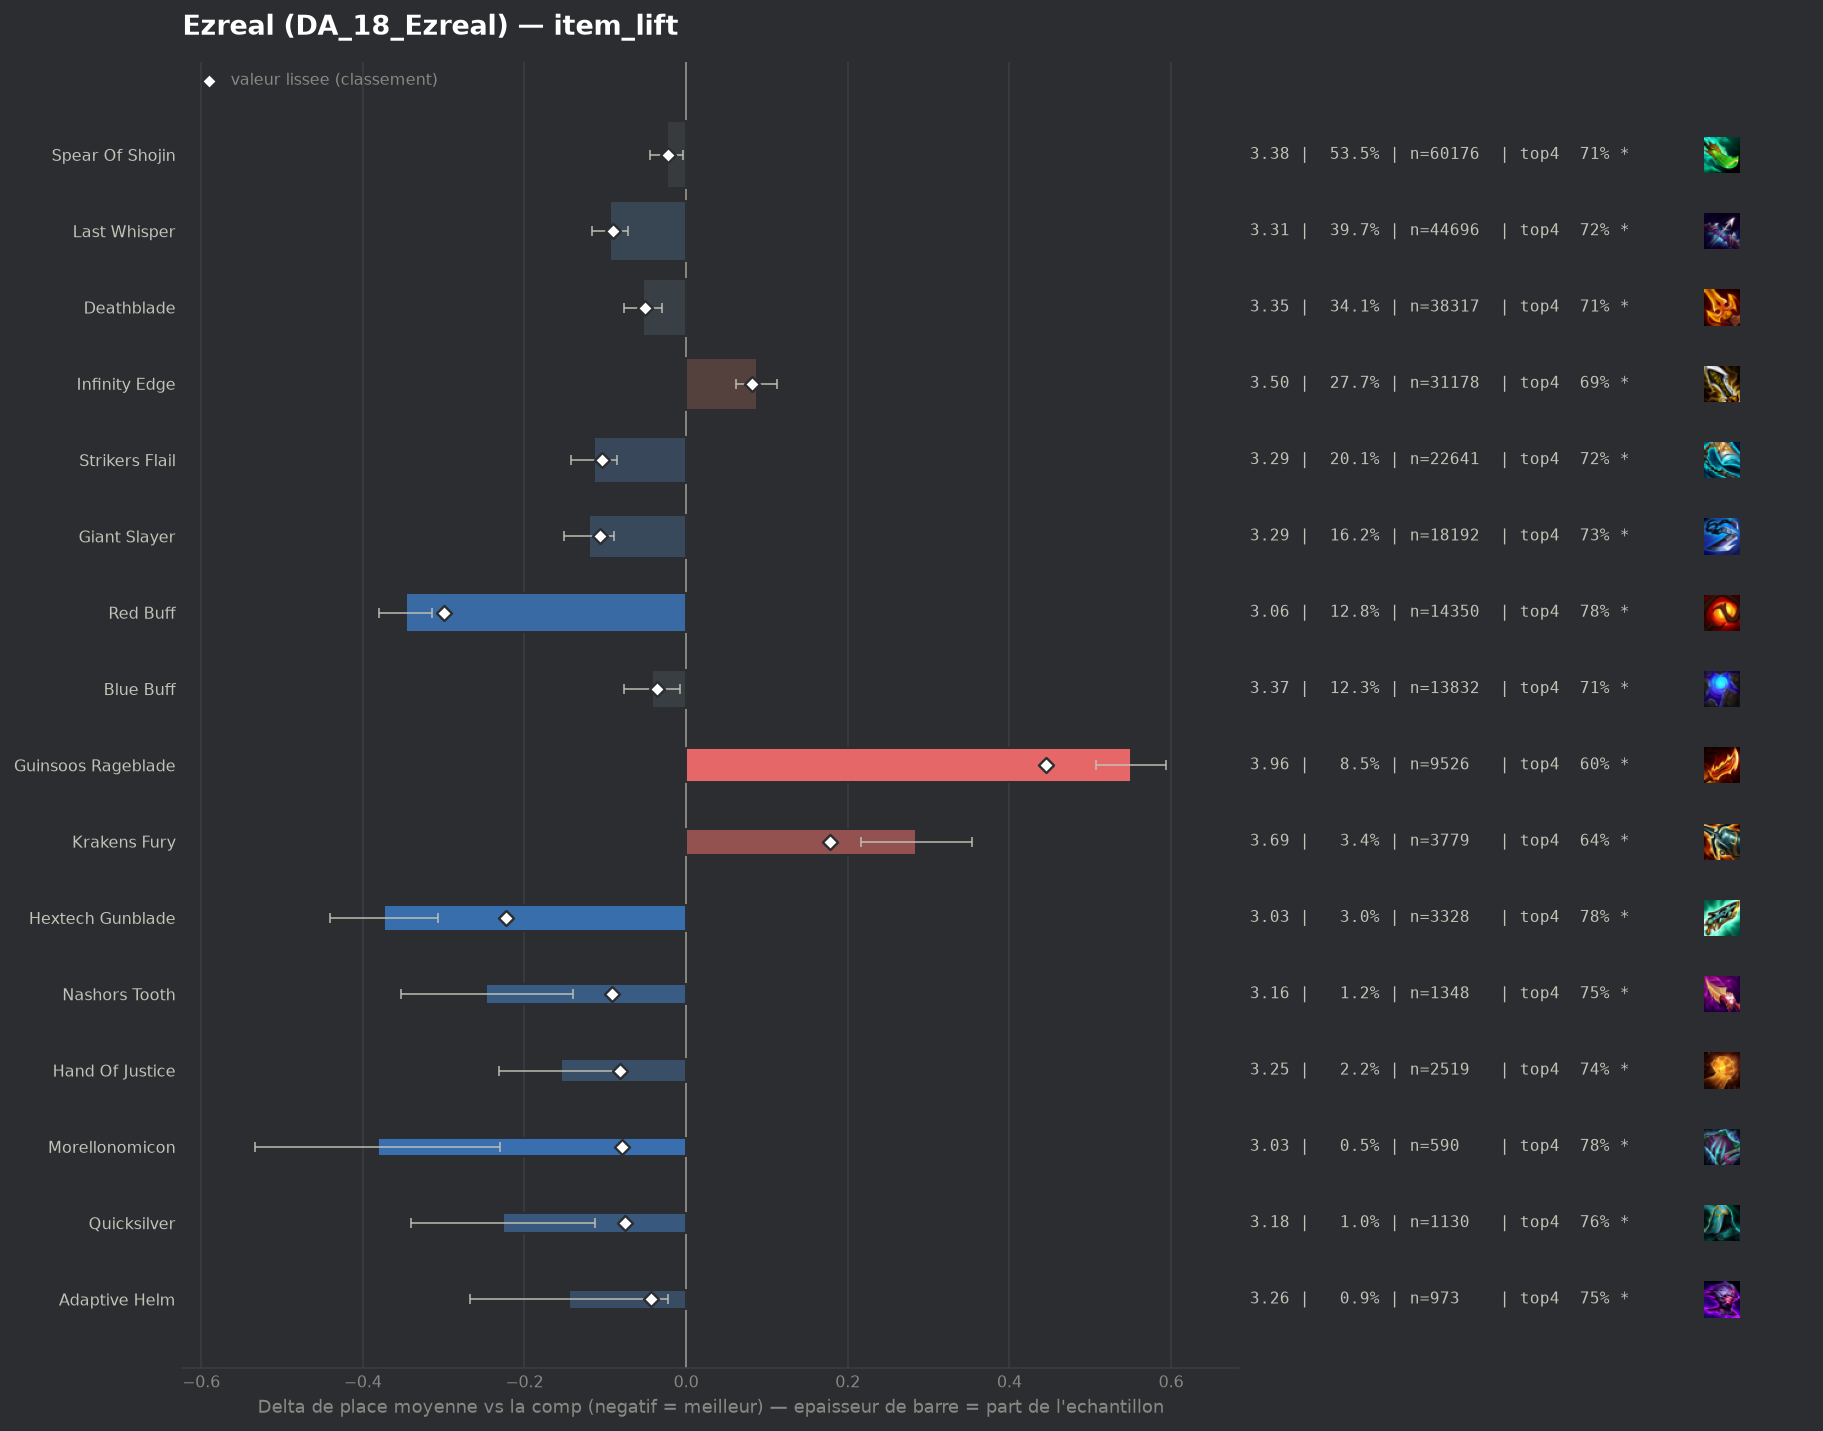

The file beside this chart, header and first rows:
group, label, n, share, avg_place, shrunk_avg, score, d_avg, d_avg_pess, impact, d_top4, win, top2, top4, sd, z, p, significant
populaire, Red Buff, 14350, 0.1275, 3.062, 3.109, -0.3, -0.347, -0.314, 0.0382, 0.0769, 0.2442, 0.4789, 0.7799, 1.874, -20.68, 0.0, True
pepite, Hextech Gunblade, 3328, 0.02958, 3.034, 3.185, -0.223, -0.374, -0.307, 0.0066, 0.0722, 0.2797, 0.4916, 0.7752, 1.939, -10.96, 0.0, True
populaire, Giant Slayer, 18192, 0.1617, 3.289, 3.302, -0.107, -0.12, -0.089, 0.0172, 0.024, 0.2316, 0.4294, 0.727, 1.971, -7.57, 0.0, True
populaire, Strikers Flail, 22641, 0.2012, 3.294, 3.305, -0.104, -0.114, -0.085, 0.0209, 0.0186, 0.2435, 0.438, 0.7216, 2.019, -7.76, 0.0, True
pepite, Nashors Tooth, 1348, 0.01198, 3.162, 3.316, -0.092, -0.247, -0.14, 0.0011, 0.044, 0.27, 0.4547, 0.747, 1.982, -4.54, 1e-05, True
populaire, Last Whisper, 44696, 0.3972, 3.314, 3.319, -0.09, -0.094, -0.072, 0.0357, 0.0133, 0.2474, 0.4385, 0.7163, 2.045, -8.27, 0.0, True
pepite, Hand Of Justice, 2519, 0.02239, 3.253, 3.327, -0.082, -0.155, -0.08, 0.0018, 0.0409, 0.2191, 0.4279, 0.7439, 1.912, -4.03, 6e-05, True
pepite, Morellonomicon, 590, 0.005244, 3.027, 3.329, -0.079, -0.381, -0.23, 0.0004, 0.0784, 0.2661, 0.4763, 0.7814, 1.869, -4.94, 0.0, True
pepite, Quicksilver, 1130, 0.01004, 3.182, 3.333, -0.076, -0.226, -0.113, 0.0008, 0.0536, 0.2389, 0.4487, 0.7566, 1.937, -3.91, 9e-05, True
populaire, Deathblade, 38317, 0.3405, 3.355, 3.358, -0.051, -0.053, -0.03, 0.0172, 0.006, 0.2379, 0.4274, 0.709, 2.041, -4.44, 1e-05, True
pepite, Adaptive Helm, 973, 0.008648, 3.263, 3.365, -0.044, -0.145, -0.023, 0.0004, 0.0514, 0.222, 0.4234, 0.7544, 1.941, -2.33, 0.01999, True
, Emblem Hunter, 447, 0.003973, 3.159, 3.367, -0.041, -0.25, -0.071, 0.0002, 0.0509, 0.2685, 0.443, 0.7539, 1.926, -2.74, 0.00623, True
populaire, Blue Buff, 13832, 0.1229, 3.367, 3.373, -0.036, -0.042, -0.007, 0.0044, 0.0053, 0.2182, 0.4147, 0.7083, 1.976, -2.33, 0.01976, True
, Emblem Blossom, 429, 0.003813, 3.217, 3.378, -0.031, -0.192, -0.005, 0.0001, 0.0266, 0.2541, 0.4522, 0.7296, 1.972, -2.01, 0.04447, True
, Edge Of Night, 247, 0.002195, 3.126, 3.381, -0.028, -0.283, -0.037, 0.0001, 0.0581, 0.2551, 0.4656, 0.7611, 1.971, -2.25, 0.02415, True
, Emblem Flora Fatalis, 626, 0.005564, 3.286, 3.382, -0.027, -0.123, 0.0, 0.0001, 0.0238, 0.2348, 0.4361, 0.7268, 1.993, -1.53, 0.1248, False
populaire, Spear Of Shojin, 60176, 0.5348, 3.384, 3.385, -0.023, -0.024, -0.004, 0.0125, 0.0025, 0.2332, 0.4203, 0.7055, 2.049, -2.36, 0.01841, True
, Emblem Rapidfire, 509, 0.004524, 3.328, 3.394, -0.015, -0.08, 0.0, 0.0001, 0.018, 0.2102, 0.4342, 0.721, 1.961, -0.92, 0.356, False
, Emblem Fae, 242, 0.002151, 3.38, 3.406, -0.003, -0.028, 0.0, 0.0, 0.0201, 0.2314, 0.3884, 0.7231, 1.987, -0.22, 0.8244, False
, Gold Collector, 1005, 0.008932, 3.418, 3.411, 0.003, 0.009, 0.0, -0.0, -0.0015, 0.2428, 0.4229, 0.7015, 2.12, 0.14, 0.889, False
, Titans Resolve, 47, 0.0004177, 3.553, 3.411, 0.003, 0.145, 0.0, -0.0, -0.0222, 0.1915, 0.4043, 0.6809, 2.102, 0.47, 0.6371, False
, Emblem Primal, 89, 0.000791, 3.573, 3.415, 0.006, 0.164, 0.0, -0.0, -0.0288, 0.2022, 0.4045, 0.6742, 2.135, 0.73, 0.4675, False
, Emblem Lunar, 73, 0.0006488, 3.644, 3.416, 0.007, 0.235, 0.0, -0.0, -0.0592, 0.1233, 0.3699, 0.6438, 1.824, 1.1, 0.2705, False
, Last Whisper Radiant, 71, 0.000631, 3.761, 3.419, 0.011, 0.352, 0.0, -0.0, -0.0129, 0.1408, 0.3099, 0.6901, 2.017, 1.47, 0.1416, False
, Ludens Tempest, 136, 0.001209, 3.625, 3.421, 0.012, 0.216, 0.0, -0.0, -0.0559, 0.2132, 0.375, 0.6471, 2.083, 1.21, 0.2257, False
, Infinity Edge Radiant, 156, 0.001386, 3.628, 3.423, 0.014, 0.22, 0.0, -0.0, -0.0235, 0.1667, 0.3462, 0.6795, 2.023, 1.36, 0.1753, False
, Giant Slayer Radiant, 153, 0.00136, 3.621, 3.422, 0.014, 0.212, 0.0, -0.0, -0.0298, 0.1503, 0.3333, 0.6732, 1.906, 1.38, 0.1685, False
, Emblem Blackthorn, 122, 0.001084, 3.705, 3.424, 0.015, 0.296, 0.0, -0.0, -0.0227, 0.1639, 0.3115, 0.6803, 2.047, 1.6, 0.11, False
, Strikers Flail Radiant, 177, 0.001573, 3.627, 3.424, 0.016, 0.219, 0.0, -0.0, -0.0307, 0.1977, 0.3785, 0.6723, 2.141, 1.36, 0.1747, False
, Deathblade Radiant, 450, 0.003999, 3.511, 3.426, 0.017, 0.103, 0.0, -0.0001, 0.0037, 0.1933, 0.3733, 0.7067, 2.015, 1.08, 0.2811, False
, Spear Of Shojin Radiant, 289, 0.002569, 3.557, 3.425, 0.017, 0.149, 0.0, -0.0, -0.0732, 0.1765, 0.391, 0.6298, 1.999, 1.26, 0.2072, False
, Tacticians Crown, 302, 0.002684, 3.55, 3.425, 0.017, 0.141, 0.0, -0.0, -0.0242, 0.2053, 0.3775, 0.6788, 2.02, 1.21, 0.2254, False
, Gamblers Blade, 68, 0.0006044, 4.059, 3.428, 0.019, 0.65, 0.138, -0.0, -0.1295, 0.1471, 0.2794, 0.5735, 2.155, 2.49, 0.01285, True
, Bloodthirster, 81, 0.0007199, 4.099, 3.433, 0.024, 0.69, 0.26, -0.0, -0.1104, 0.1111, 0.2346, 0.5926, 1.973, 3.15, 0.00164, True
, Jeweled Gauntlet, 145, 0.001289, 4.028, 3.446, 0.037, 0.619, 0.26, -0.0, -0.103, 0.1724, 0.3103, 0.6, 2.206, 3.38, 0.00073, True
, Infinity Force, 208, 0.001849, 3.87, 3.448, 0.039, 0.462, 0.174, -0.0001, -0.0972, 0.1827, 0.3077, 0.6058, 2.112, 3.15, 0.00163, True
, Dawncore, 1097, 0.00975, 3.534, 3.45, 0.041, 0.126, 0.006, -0.0004, -0.0239, 0.1996, 0.3756, 0.6791, 2.014, 2.06, 0.0398, True
, Navori Flickerblade, 154, 0.001369, 4.221, 3.461, 0.052, 0.812, 0.514, -0.0001, -0.1446, 0.0649, 0.2143, 0.5584, 1.884, 5.35, 0.0, True
, Fishbones, 257, 0.002284, 3.984, 3.468, 0.059, 0.576, 0.322, -0.0001, -0.1077, 0.1323, 0.3074, 0.5953, 2.078, 4.44, 1e-05, True
, Component Tear Of The Goddess, 219, 0.001946, 4.137, 3.473, 0.065, 0.728, 0.419, -0.0001, -0.1231, 0.1735, 0.3059, 0.5799, 2.331, 4.62, 0.0, True
, Emblem Flora Fatalis Augment, 446, 0.003964, 3.854, 3.482, 0.074, 0.446, 0.256, -0.0003, -0.0864, 0.1614, 0.2982, 0.6166, 2.043, 4.6, 0.0, True
populaire, Infinity Edge, 31178, 0.2771, 3.496, 3.49, 0.082, 0.088, 0.062, -0.0226, -0.0149, 0.2048, 0.3852, 0.6881, 2.016, 6.77, 0.0, True
, Emblem Inferno, 892, 0.007928, 3.73, 3.5, 0.091, 0.321, 0.178, -0.0007, -0.0763, 0.2063, 0.3621, 0.6267, 2.17, 4.41, 1e-05, True
, Component Sparring Gloves, 370, 0.003288, 4.059, 3.5, 0.092, 0.651, 0.429, -0.0003, -0.1381, 0.1541, 0.3, 0.5649, 2.176, 5.74, 0.0, True
, Component Recurve Bow, 528, 0.004693, 3.951, 3.512, 0.103, 0.542, 0.353, -0.0005, -0.1102, 0.1799, 0.3239, 0.5928, 2.216, 5.61, 0.0, True
, Manazane, 952, 0.008461, 3.947, 3.569, 0.16, 0.539, 0.407, -0.0014, -0.1106, 0.145, 0.3057, 0.5924, 2.07, 8.0, 0.0, True
populaire, Krakens Fury, 3779, 0.03359, 3.693, 3.587, 0.178, 0.285, 0.216, -0.006, -0.0581, 0.195, 0.3644, 0.6449, 2.125, 8.11, 0.0, True
, Component B F Sword, 953, 0.00847, 4.055, 3.601, 0.192, 0.646, 0.504, -0.0016, -0.1164, 0.1637, 0.3116, 0.5866, 2.233, 8.9, 0.0, True
populaire, Guinsoos Rageblade, 9526, 0.08466, 3.959, 3.854, 0.445, 0.551, 0.507, -0.0377, -0.1051, 0.1481, 0.3065, 0.5979, 2.104, 24.58, 0.0, True
